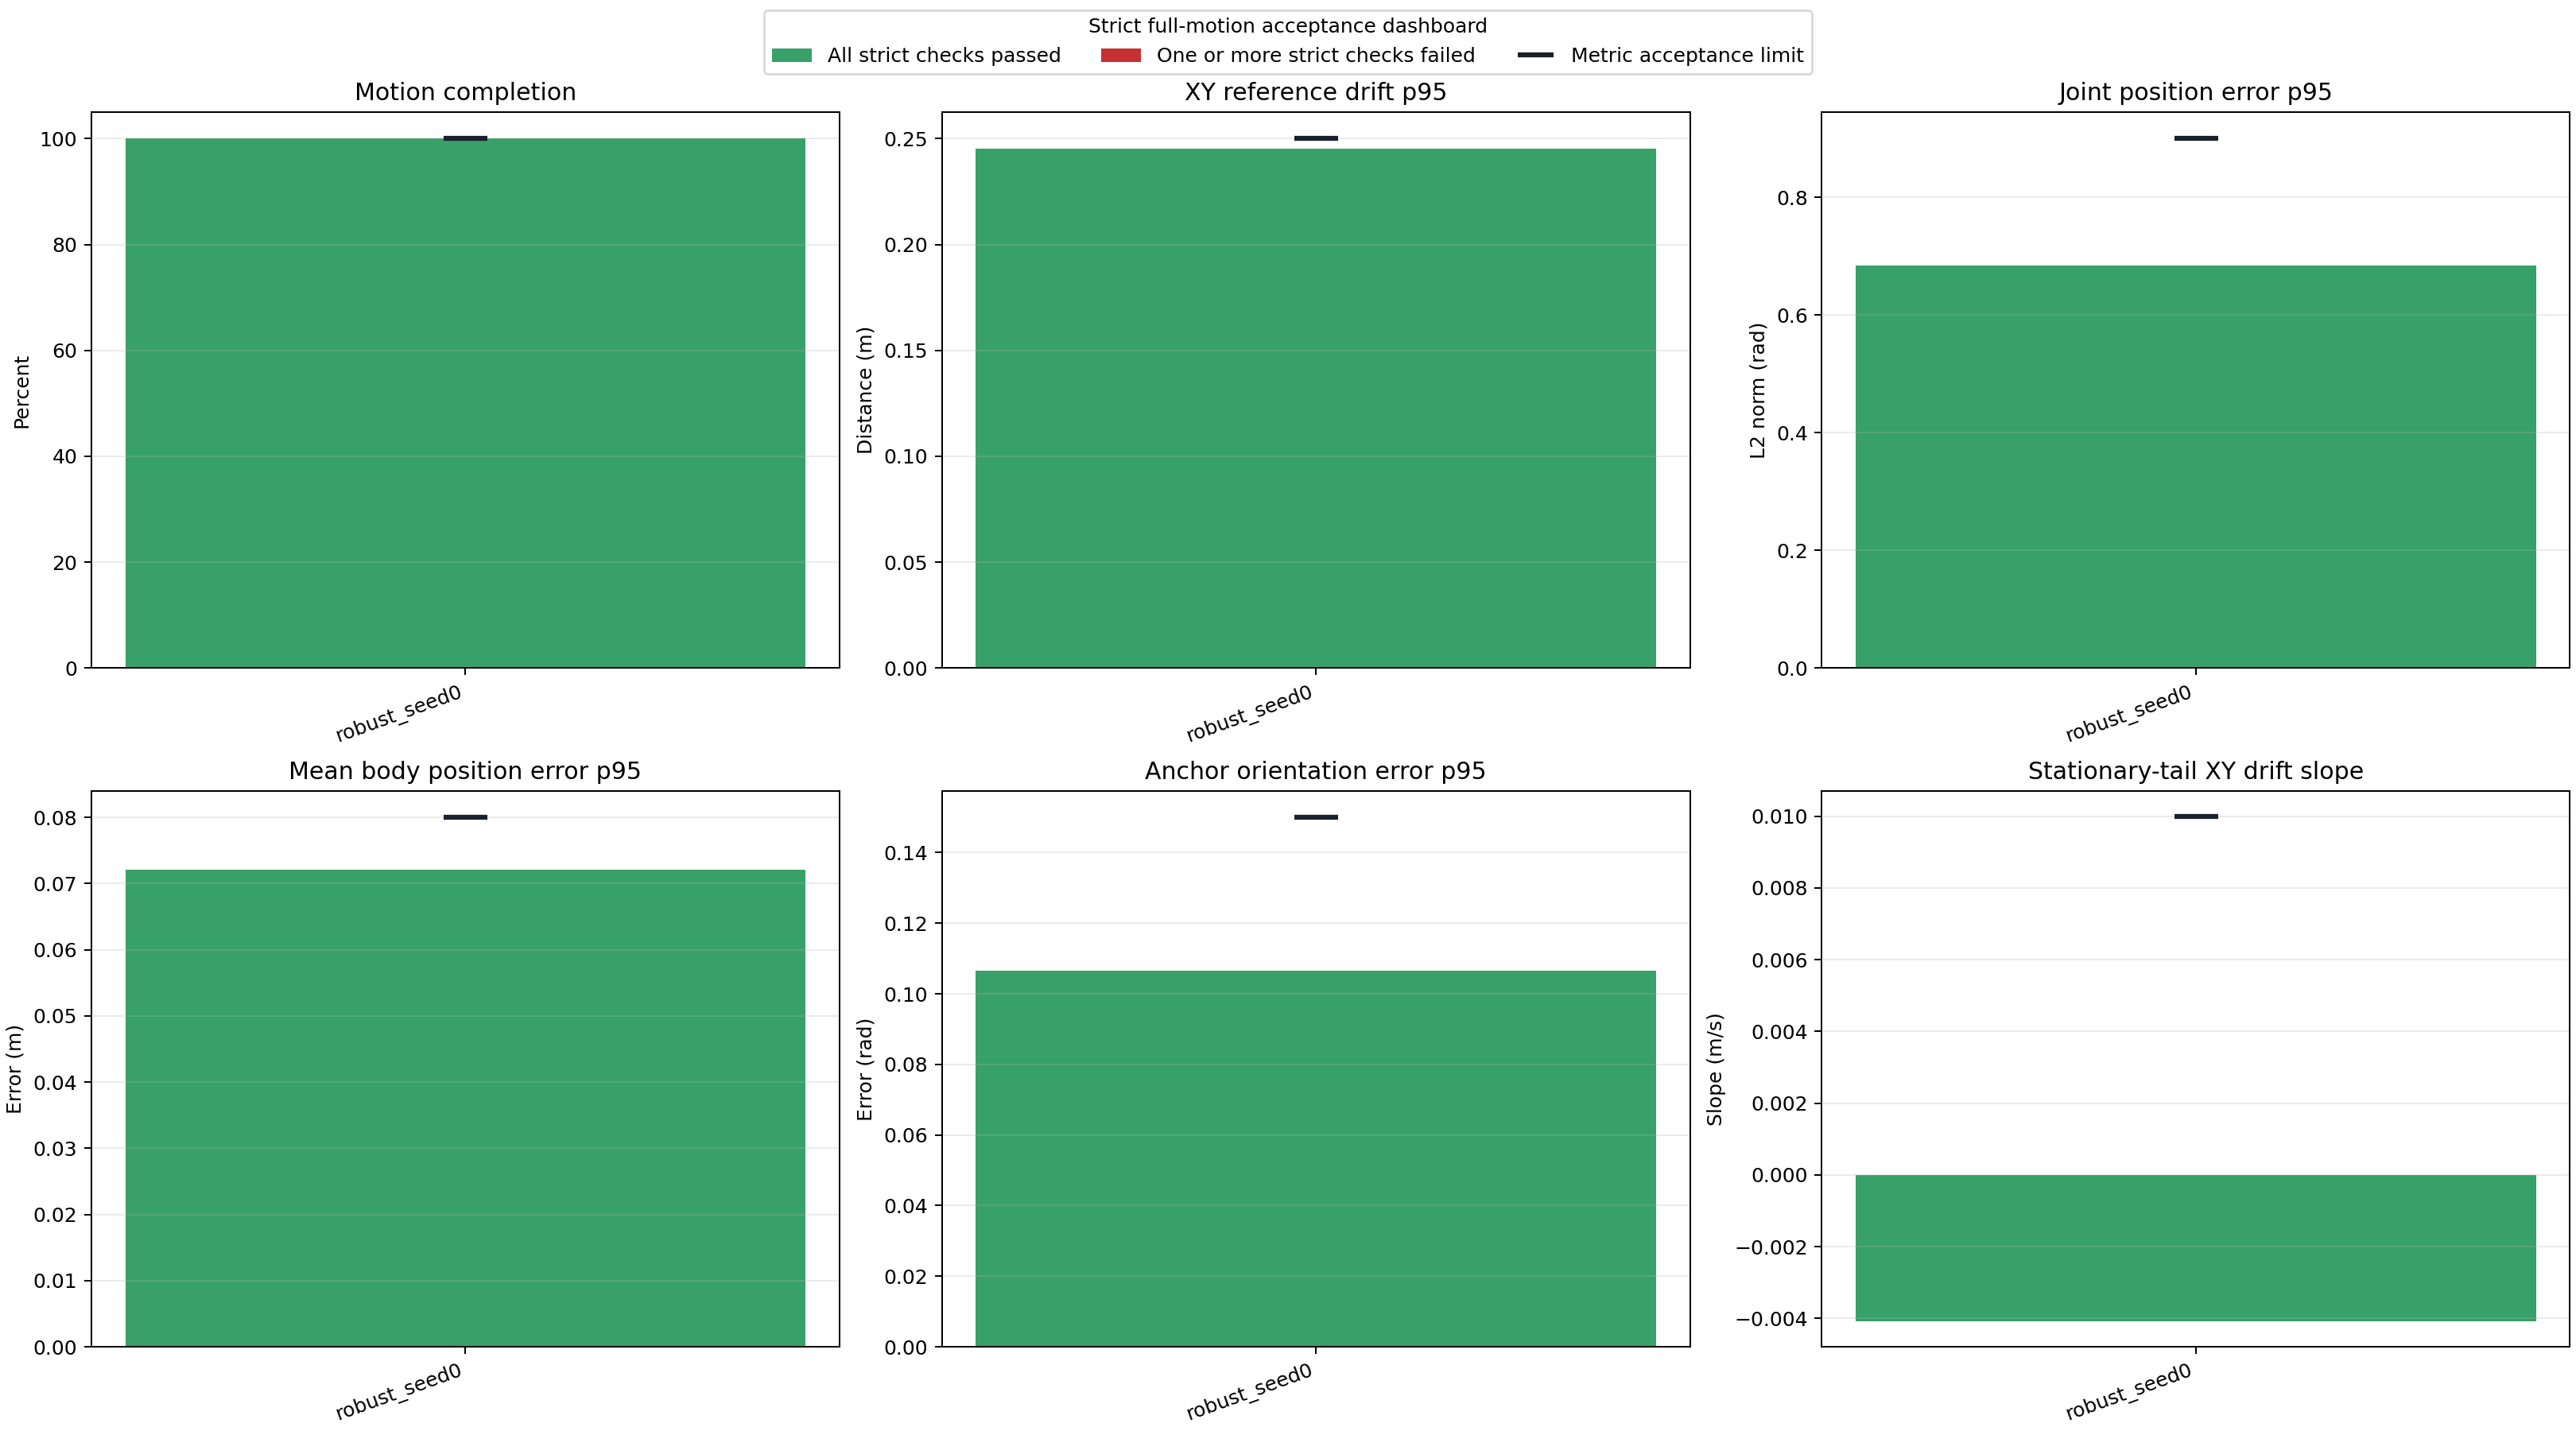

Source data for this figure (header and first rows):
label, logged_steps, motion_total_frames, simulated_duration_s, motion_completion_fraction, motion_completed, exact_motion_frame_sequence, terminal_terms, all_metrics_finite, no_motion_wrap, started_near_platform_center, reward_mean, reward_p95, anchor_pos_mean, anchor_pos_p95, anchor_pos_max, anchor_rot_p95, body_pos_mean, body_pos_p95, body_pos_max, joint_pos_mean, joint_pos_p95, joint_pos_max, max_distance_from_center_m
robust_seed0, 3972, 3972, 39.72, 1.0, True, True, , True, True, True, 0.07606, 0.08081, 0.08246, 0.2469, 0.3776, 0.1065, 0.03735, 0.07213, 0.08994, 0.3978, 0.6842, 1.014, 0.667
